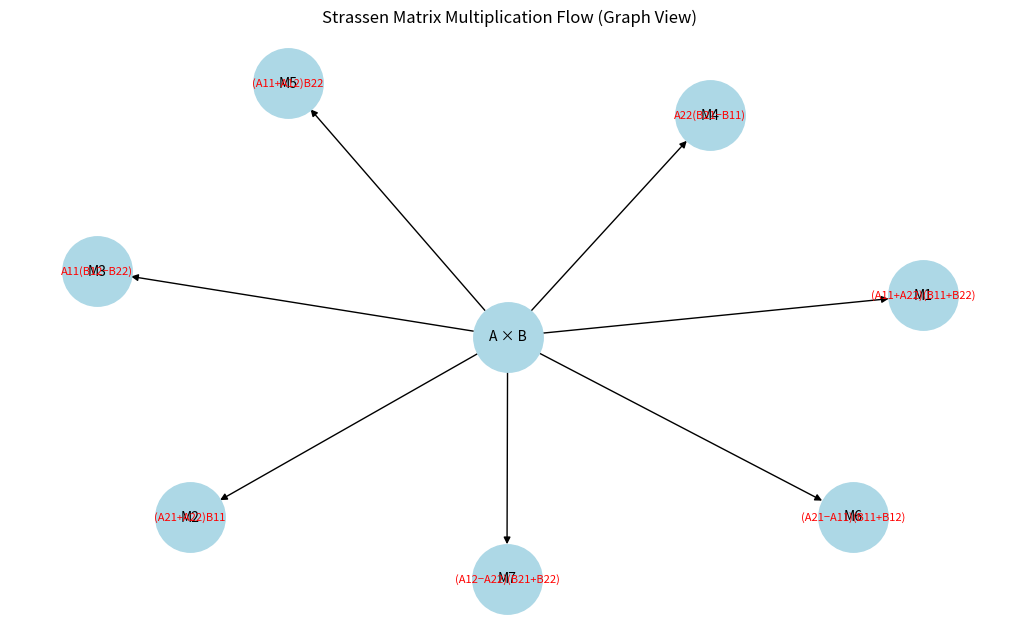

Reproduce this figure in Python.
import networkx as nx
import matplotlib.pyplot as plt

# Create graph
G = nx.DiGraph()

# Root
G.add_edge("A × B", "M1")
G.add_edge("A × B", "M2")
G.add_edge("A × B", "M3")
G.add_edge("A × B", "M4")
G.add_edge("A × B", "M5")
G.add_edge("A × B", "M6")
G.add_edge("A × B", "M7")

# Add meaning of each multiplication
labels = {
    "M1": "(A11+A22)(B11+B22)",
    "M2": "(A21+A22)B11",
    "M3": "A11(B12−B22)",
    "M4": "A22(B21−B11)",
    "M5": "(A11+A12)B22",
    "M6": "(A21−A11)(B11+B12)",
    "M7": "(A12−A22)(B21+B22)"
}

# Draw graph
plt.figure(figsize=(10,6))
pos = nx.spring_layout(G, seed=42)

nx.draw(G, pos, with_labels=True, node_color="lightblue",
        node_size=2500, font_size=10, arrows=True)

# Add labels for M1–M7
nx.draw_networkx_labels(G, pos, labels, font_size=8, font_color="red")

plt.title("Strassen Matrix Multiplication Flow (Graph View)")
plt.show()
